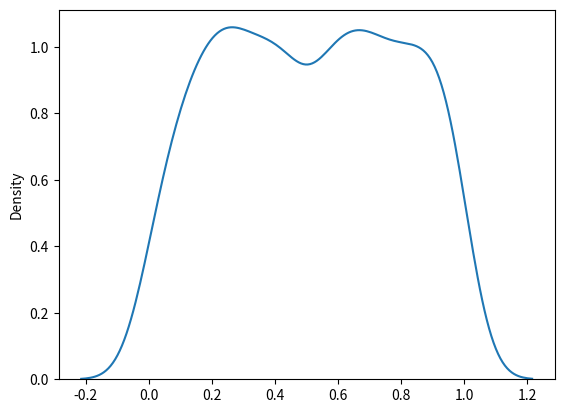

Generate this figure with matplotlib:
import seaborn as sns
import matplotlib.pyplot as plt
from numpy import random

x = random.uniform(size=(2, 3))

print(x)


sns.distplot(random.uniform(size=1000), hist=False)

plt.show()
